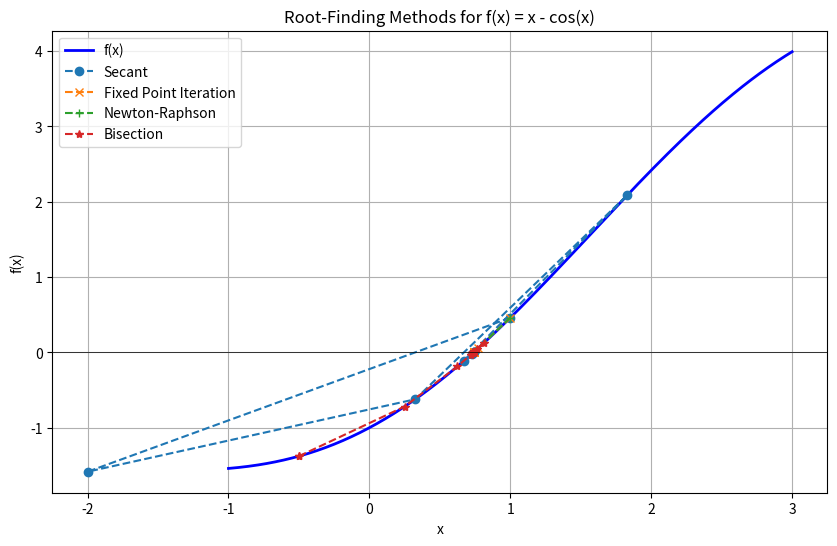

This figure's Python source:
import numpy as np
import matplotlib.pyplot as plt

def bisection_algorithm(func, start, end, tolerance=1e-6, max_iterations=100):
    steps = [(start + end) / 2]
    if func(start) * func(end) >= 0:
        print("Error: f(start) and f(end) must have opposite signs.")
        return None, steps

    for _ in range(max_iterations):
        midpoint = (start + end) / 2
        steps.append(midpoint)
        if abs(end - start) < tolerance:
            return midpoint, steps
        if func(midpoint) == 0:
            return midpoint, steps
        if func(start) * func(midpoint) < 0:
            end = midpoint
        else:
            start = midpoint

    return None, steps


def fixed_point_iteration(g, initial_guess, tolerance=1e-6, max_iterations=100):
    steps = [initial_guess]
    current = initial_guess
    for _ in range(max_iterations):
        next_value = g(current)
        steps.append(next_value)
        if abs(next_value - current) < tolerance:
            return next_value, steps
        current = next_value
    return None, steps


def muller_algorithm(func, x0, x1, x2, tolerance=1e-6, max_iterations=100):
    for _ in range(max_iterations):
        f0 = func(x0)
        f1 = func(x1)
        f2 = func(x2)
        h1 = x1 - x0
        h2 = x2 - x1
        delta1 = (f1 - f0) / h1
        delta2 = (f2 - f1) / h2
        a = (delta2 - delta1) / (h2 + h1)
        b = a * h2 + delta2
        c = f2
        discriminant = b**2 - 4 * a * c
        if discriminant >= 0:
            if b > 0:
                x3 = x2 + (-2 * c) / (b + np.sqrt(discriminant))
            else:
                x3 = x2 + (-2 * c) / (b - np.sqrt(discriminant))
        else:
            if b > 0:
                x3 = x2 + (-2 * c) / (b + np.sqrt(discriminant))
            else:
                x3 = x2 + (-2 * c) / (b - np.sqrt(discriminant))

        if abs(x3 - x2) < tolerance:
            return x3
        x0 = x1
        x1 = x2
        x2 = x3

    return None


def newton_raphson_method(func, derivative, initial_guess, tolerance=1e-6, max_iterations=100):
    steps = [initial_guess]
    current = initial_guess
    for _ in range(max_iterations):
        f_value = func(current)
        df_value = derivative(current)
        if abs(df_value) < 1e-12:
            return None, steps
        next_value = current - f_value / df_value
        steps.append(next_value)
        if abs(next_value - current) < tolerance:
            return next_value, steps
        current = next_value
    return None, steps


def secant_method(func, x0, x1, tolerance=1e-6, max_iterations=100):
    steps = [x0, x1]
    for _ in range(max_iterations):
        f_x0 = func(x0)
        f_x1 = func(x1)
        if abs(f_x1 - f_x0) < 1e-12:
            return None, steps
        x2 = x1 - f_x1 * (x1 - x0) / (f_x1 - f_x0)
        steps.append(x2)
        if abs(x2 - x1) < tolerance:
            return x2, steps
        x0 = x1
        x1 = x2
    return None, steps


def plot_function_and_iterations(func, iterations_dict, x_start, x_end, title="Root-Finding Methods"):
    """Plots the function and the iterations of different methods."""
    x_values = np.linspace(x_start, x_end, 400)
    y_values = func(x_values)

    plt.figure(figsize=(10, 6))
    plt.plot(x_values, y_values, label='f(x)', color='blue', lw=2)

    markers = ['o', 'x', '+', '*']
    index = 0

    for method_name, iterations in iterations_dict.items():
        if iterations:
            plt.plot(iterations, [func(xi) for xi in iterations], marker=markers[index % 4], linestyle='--', label=method_name)
            index += 1

    plt.axhline(0, color='black', lw=0.5)
    plt.xlabel('x')
    plt.ylabel('f(x)')
    plt.title(title)
    plt.legend()
    plt.grid(True)
    plt.show()


def calculate_absolute_error(current, previous):
    """Calculates the absolute error."""
    return abs(current - previous)


def calculate_relative_error(current, previous):
    """Calculates the relative error."""
    if abs(current) < 1e-12:
        return float('inf')
    return abs((current - previous) / current)


def example_function(x):
    return x - np.cos(x)


def example_derivative(x):
    return 1 + np.sin(x)


def g_function(x):
    return 0.5 * x + 0.5 * np.cos(x)


a = 1
b = -2

root_bisection, iterations_bisection = bisection_algorithm(example_function, a, b)
if root_bisection is not None:
    print("Bisection method: Root:", root_bisection)
    print("Function value at the root:", example_function(root_bisection))
else:
    print("Bisection method: Did not converge or invalid interval")

print("========================")

root_secant, iterations_secant = secant_method(example_function, a, b)
if root_secant is not None:
    print("Secant method: Root:", root_secant)
    print("Function value at the root:", example_function(root_secant))
else:
    print("Secant method: Did not converge or invalid interval")

print("========================")

root_newton, iterations_newton = newton_raphson_method(example_function, example_derivative, a)
if root_newton is not None:
    print("Newton-Raphson method: Root:", root_newton)
    print("Function value at the root:", example_function(root_newton))
else:
    print("Newton-Raphson method: Did not converge or invalid interval")

print("========================")

root_iteration, iterations_iteration = fixed_point_iteration(g_function, a)
if root_iteration is not None:
    print("Fixed point iteration method: Root:", root_iteration)
    print("Function value at the root:", example_function(root_iteration))
else:
    print("Fixed point iteration method: Did not converge or invalid interval")

print("========================")

if root_secant is not None:
    print("Secant method: Root:", root_secant)
if root_iteration is not None:
    print("Iteration method: Root:", root_iteration)
if root_newton is not None:
    print("Newton-Raphson method: Root:", root_newton)
if root_bisection is not None:
    print("Bisection method: Root:", root_bisection)

print("========================")

# Absolute error tests
print("Absolute Error tests")
root_secant_abs, iterations_secant_abs = secant_method(example_function, a, b)
root_iteration_abs, iterations_iteration_abs = fixed_point_iteration(g_function, a)
root_newton_abs, iterations_newton_abs = newton_raphson_method(example_function, example_derivative, a)
root_bisection_abs, iterations_bisection_abs = bisection_algorithm(example_function, a, b)

if root_secant_abs is not None:
   print(f"Secant method (abs): Root {root_secant_abs}, iterations = {len(iterations_secant_abs)}")
if root_iteration_abs is not None:
    print(f"Iteration method (abs): Root {root_iteration_abs}, iterations = {len(iterations_iteration_abs)}")
if root_newton_abs is not None:
    print(f"Newton-Raphson (abs): Root {root_newton_abs}, iterations = {len(iterations_newton_abs)}")
if root_bisection_abs is not None:
  print(f"Bisection Method (abs): Root {root_bisection_abs}, iterations = {len(iterations_bisection_abs)}")

print("========================")

# Relative error tests
print("Relative Error tests")
root_secant_rel, iterations_secant_rel = secant_method(example_function, a, b)
root_iteration_rel, iterations_iteration_rel = fixed_point_iteration(g_function, a)
root_newton_rel, iterations_newton_rel = newton_raphson_method(example_function, example_derivative, a)
root_bisection_rel, iterations_bisection_rel = bisection_algorithm(example_function, a, b)

if root_secant_rel is not None:
   print(f"Secant method (rel): Root {root_secant_rel}, iterations = {len(iterations_secant_rel)}")
if root_iteration_rel is not None:
    print(f"Iteration method (rel): Root {root_iteration_rel}, iterations = {len(iterations_iteration_rel)}")
if root_newton_rel is not None:
    print(f"Newton-Raphson (rel): Root {root_newton_rel}, iterations = {len(iterations_newton_rel)}")
if root_bisection_rel is not None:
  print(f"Bisection Method (rel): Root {root_bisection_rel}, iterations = {len(iterations_bisection_rel)}")


iterations_dict = {
    "Secant": iterations_secant,
    "Fixed Point Iteration": iterations_iteration,
    "Newton-Raphson": iterations_newton,
    "Bisection": iterations_bisection
}

plot_function_and_iterations(example_function, iterations_dict, -1, 3, title="Root-Finding Methods for f(x) = x - cos(x)")
